The GitHub repository bhavesh0706/TB-Screen-AI contains a labelled image folder "data" with 2 categories: normal, tuberculosis. Examples follow, each with its label.

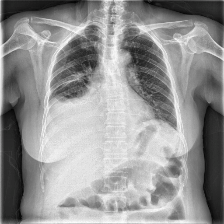
Label: tuberculosis

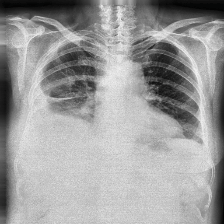
Label: tuberculosis

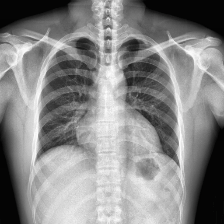
Label: normal

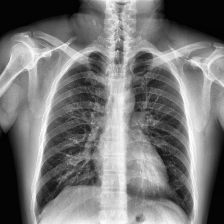
Label: normal

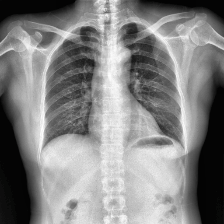
Label: normal

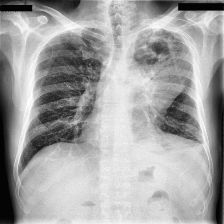
Label: tuberculosis
